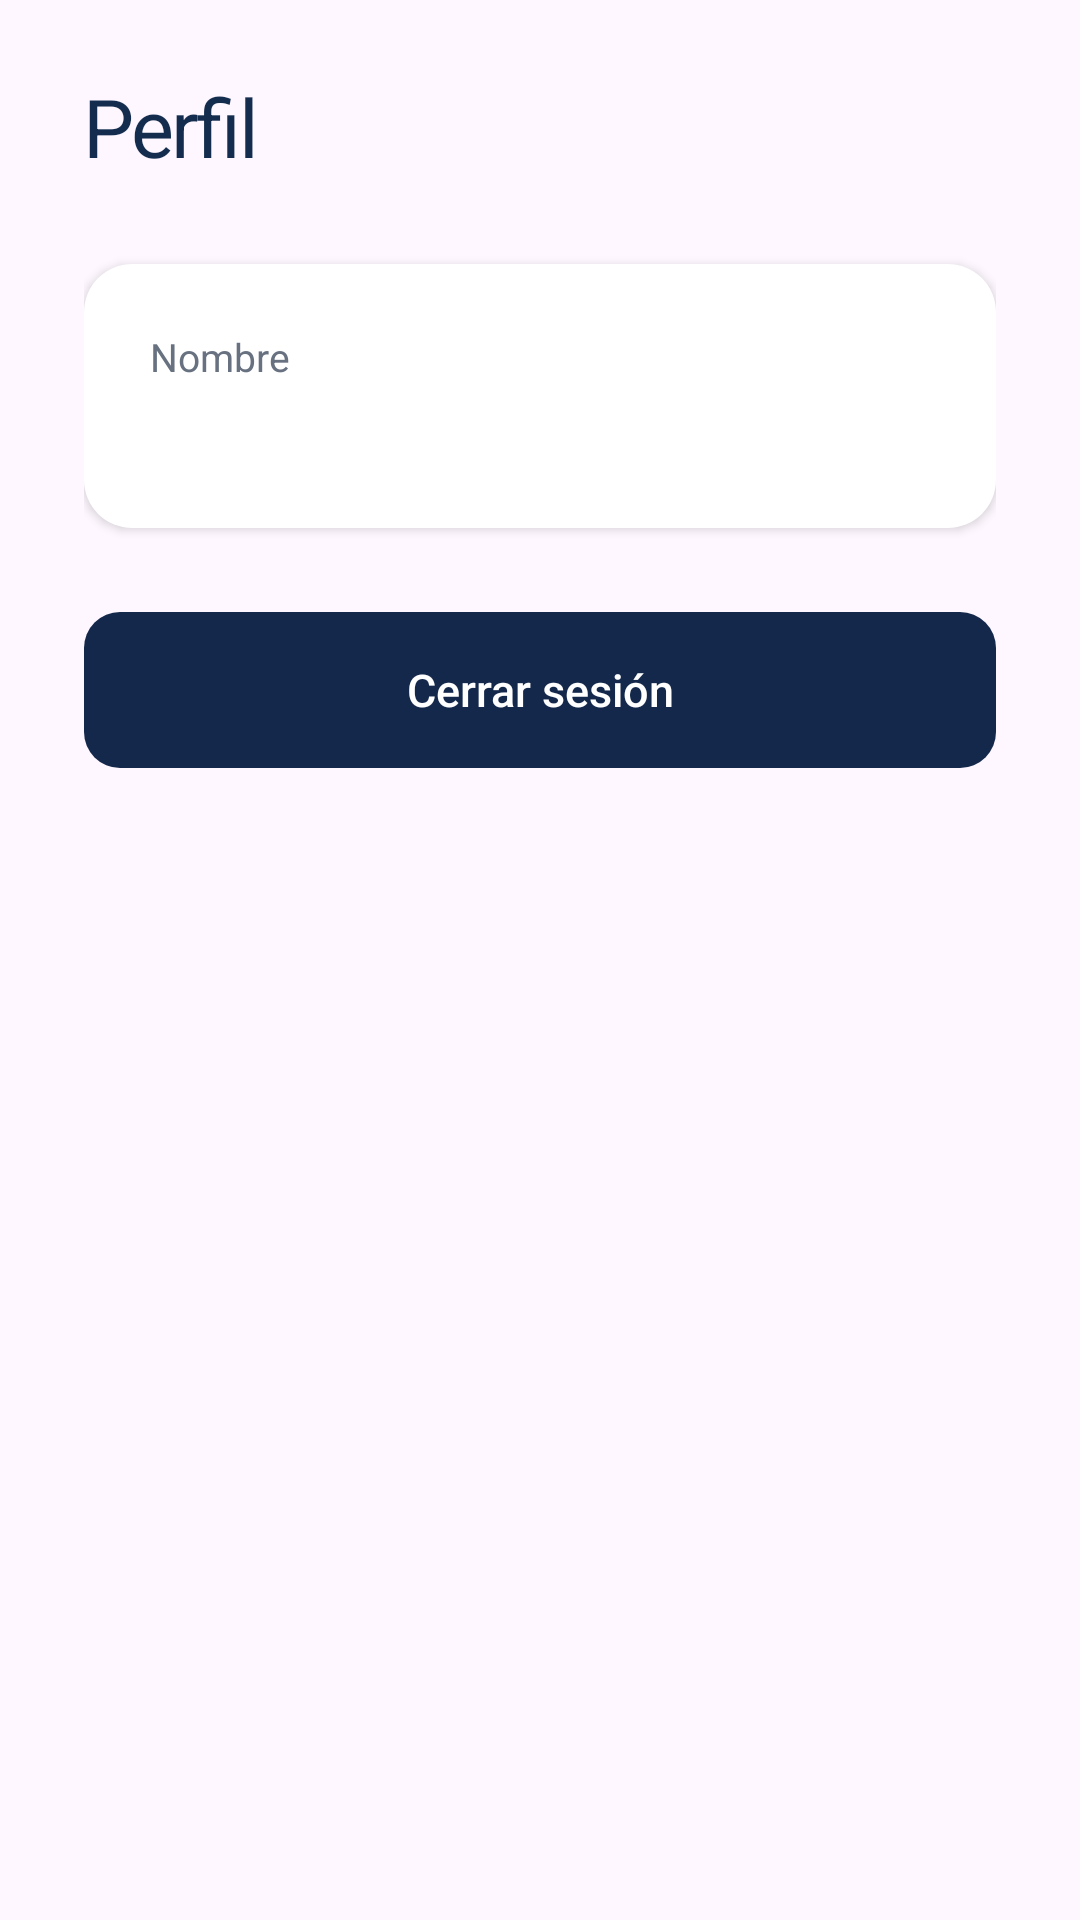

This screen was rendered from an Android layout file. Write that file and the resources it references.
<!-- AndroidManifest.xml: application theme Theme.Incashproyecto -->
<!-- res/layout/fragment_perfil.xml -->
<?xml version="1.0" encoding="utf-8"?>
<LinearLayout xmlns:android="http://schemas.android.com/apk/res/android"
    android:layout_width="match_parent"
    android:layout_height="match_parent"
    android:orientation="vertical"
    android:paddingStart="28dp"
    android:paddingTop="24dp"
    android:paddingEnd="28dp">

    <TextView style="@style/Inc.Greeting" android:layout_width="wrap_content" android:layout_height="wrap_content" android:text="Perfil" />

    <LinearLayout
        android:layout_width="match_parent"
        android:layout_height="wrap_content"
        android:layout_marginTop="28dp"
        android:background="@drawable/bg_card"
        android:elevation="2dp"
        android:orientation="vertical"
        android:padding="22dp">
        <TextView style="@style/Inc.Small" android:layout_width="wrap_content" android:layout_height="wrap_content" android:text="Nombre" />
        <TextView android:id="@+id/tvEmail" style="@style/Inc.BodySemi" android:layout_width="wrap_content" android:layout_height="wrap_content" android:layout_marginTop="6dp" />
    </LinearLayout>

    <TextView
        android:id="@+id/btnCerrarSesion"
        style="@style/Inc.BodySemi"
        android:layout_width="match_parent"
        android:layout_height="52dp"
        android:layout_marginTop="28dp"
        android:background="@drawable/bg_button_primary"
        android:clickable="true"
        android:focusable="true"
        android:gravity="center"
        android:text="Cerrar sesión"
        android:textColor="@color/inc_card" />
</LinearLayout>
<!-- resources referenced by this layout -->
<resources>
  <color name="inc_card">#FFFFFF</color>
  <!-- drawable bg_button_primary (drawable) -->
  <?xml version="1.0" encoding="utf-8"?>
  <shape xmlns:android="http://schemas.android.com/apk/res/android"
      android:shape="rectangle">
      <solid android:color="#14284B" />
      <corners android:radius="12dp" />
  </shape>
  <!-- drawable bg_card (drawable) -->
  <?xml version="1.0" encoding="utf-8"?>
  <shape xmlns:android="http://schemas.android.com/apk/res/android" android:shape="rectangle">
      <solid android:color="@color/inc_card" />
      <corners android:radius="16dp" />
  </shape>
  <style name="Inc.BodySemi">
          <item name="android:textSize">15sp</item>
          <item name="android:textColor">@color/inc_navy</item>
          <item name="android:fontFamily">sans-serif-medium</item>
      </style>
  <style name="Inc.Greeting">
          <item name="android:textSize">27sp</item>
          <item name="android:textColor">@color/inc_navy</item>
          <item name="android:letterSpacing">-0.03</item>
      </style>
  <style name="Inc.Small">
          <item name="android:textSize">13sp</item>
          <item name="android:textColor">@color/inc_gray</item>
      </style>
  <style name="Theme.Incashproyecto" parent="Base.Theme.Incashproyecto" />
  <color name="inc_navy">#142D4E</color>
  <color name="inc_gray">#677180</color>
  <style name="Base.Theme.Incashproyecto" parent="Theme.Material3.Light.NoActionBar">
      </style>
</resources>
